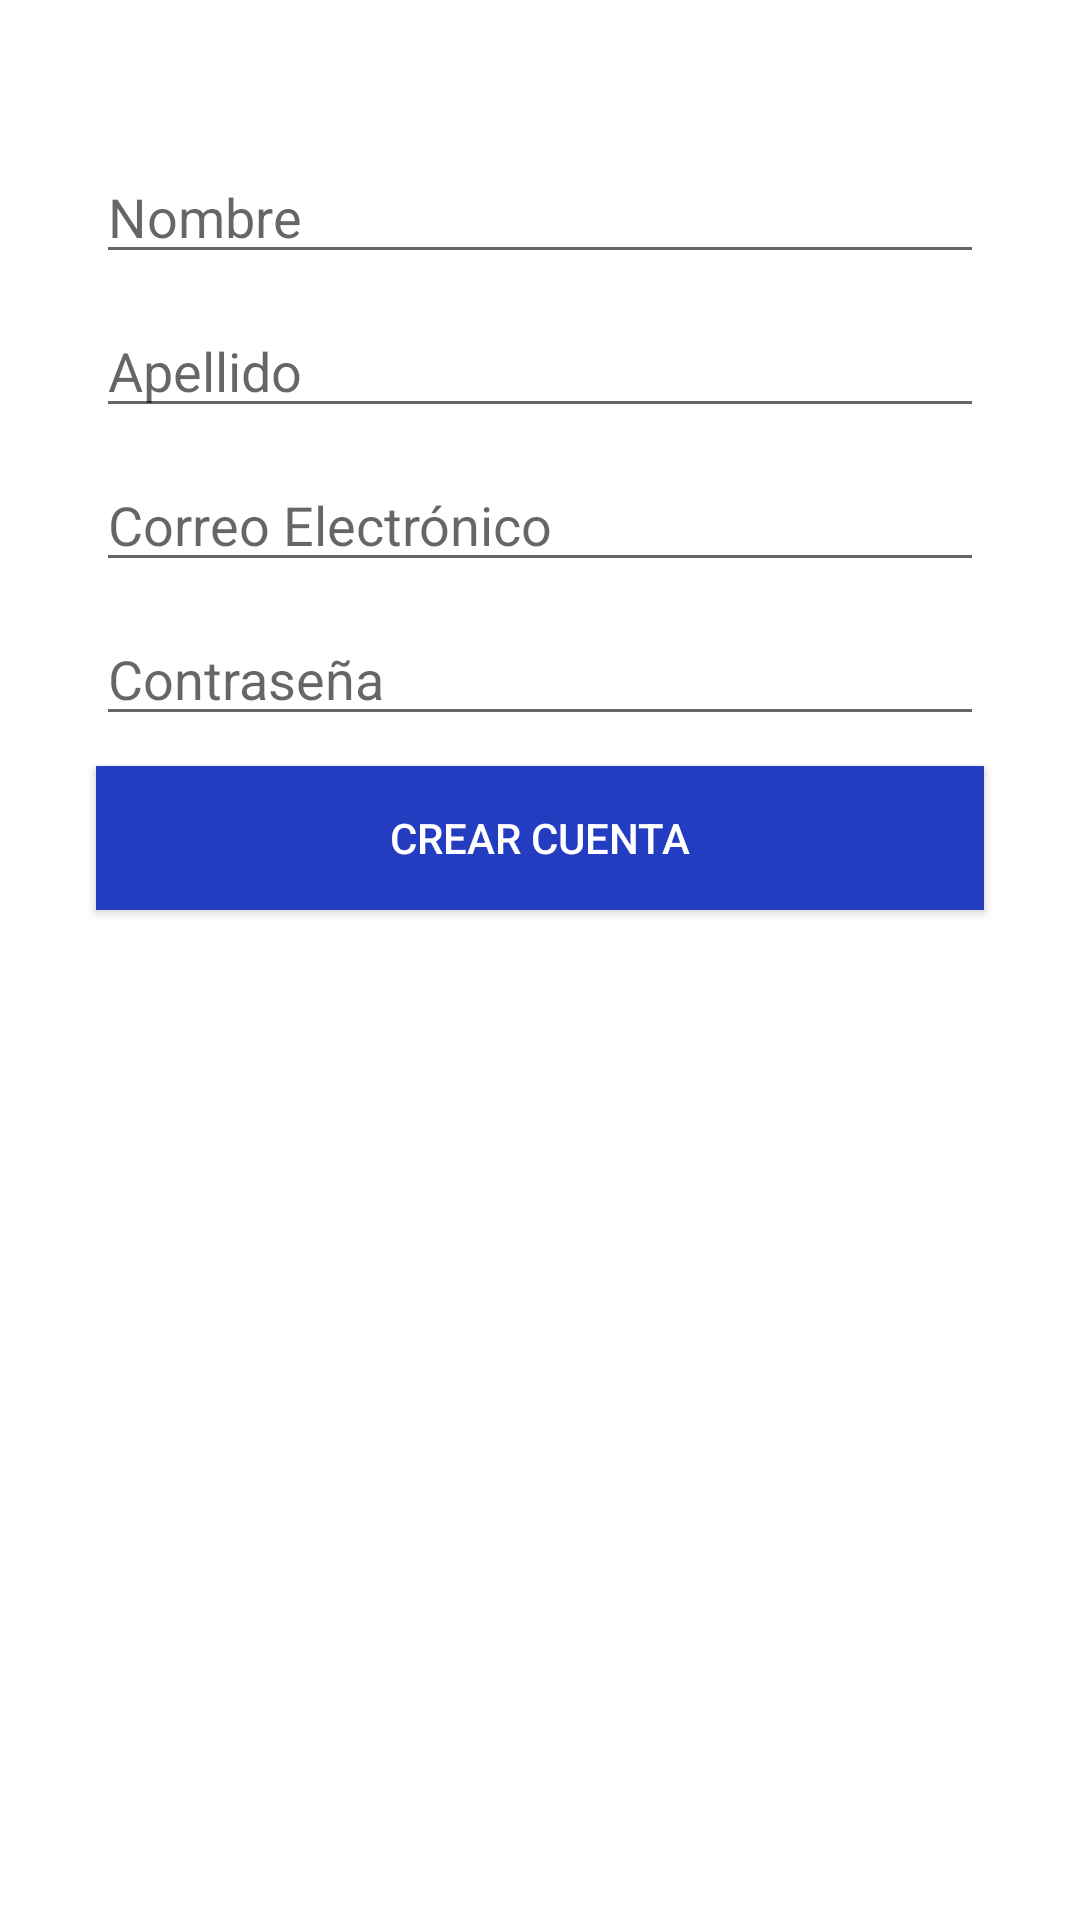

The Android layout XML behind this screen, and the referenced resources:
<!-- AndroidManifest.xml: application theme Theme.AgroEcologico -->
<!-- res/layout/activity_register.xml -->
<?xml version="1.0" encoding="utf-8"?>
<androidx.constraintlayout.widget.ConstraintLayout xmlns:android="http://schemas.android.com/apk/res/android"
    xmlns:app="http://schemas.android.com/apk/res-auto"
    xmlns:tools="http://schemas.android.com/tools"
    android:layout_width="match_parent"
    android:layout_height="match_parent"
    android:background="@color/design_default_color_on_primary"
    tools:context=".RegisterActivity">

    <EditText
        android:id="@+id/txtName"
        android:layout_width="match_parent"
        android:layout_height="wrap_content"
        android:layout_marginStart="32dp"
        android:layout_marginTop="50dp"
        android:layout_marginEnd="32dp"
        android:ems="10"
        android:hint="Nombre"
        android:inputType="textPersonName"
        app:layout_constraintEnd_toEndOf="parent"
        app:layout_constraintHorizontal_bias="0.0"
        app:layout_constraintStart_toStartOf="parent"
        app:layout_constraintTop_toBottomOf="@+id/progressBar" />

    <EditText
        android:id="@+id/txtLastName"
        android:layout_width="match_parent"
        android:layout_height="wrap_content"
        android:layout_marginStart="32dp"
        android:layout_marginTop="10dp"
        android:layout_marginEnd="32dp"
        android:ems="10"
        android:hint="Apellido"
        android:inputType="textPersonName"
        app:layout_constraintEnd_toEndOf="parent"
        app:layout_constraintHorizontal_bias="0.502"
        app:layout_constraintStart_toStartOf="parent"
        app:layout_constraintTop_toBottomOf="@+id/txtName" />

    <EditText
        android:id="@+id/txtEmail"
        android:layout_width="match_parent"
        android:layout_height="wrap_content"
        android:layout_marginStart="32dp"
        android:layout_marginTop="10dp"
        android:layout_marginEnd="32dp"
        android:ems="10"
        android:hint="Correo Electrónico"
        android:inputType="textEmailAddress"
        app:layout_constraintEnd_toEndOf="parent"
        app:layout_constraintHorizontal_bias="0.502"
        app:layout_constraintStart_toStartOf="parent"
        app:layout_constraintTop_toBottomOf="@+id/txtLastName" />

    <EditText
        android:id="@+id/txtPassword"
        android:layout_width="match_parent"
        android:layout_height="wrap_content"
        android:layout_marginStart="32dp"
        android:layout_marginTop="10dp"
        android:layout_marginEnd="32dp"
        android:ems="10"
        android:hint="Contraseña"
        android:inputType="textPassword"
        app:layout_constraintEnd_toEndOf="parent"
        app:layout_constraintStart_toStartOf="parent"
        app:layout_constraintTop_toBottomOf="@+id/txtEmail" />

    <Button
        android:id="@+id/btnRegister"
        android:layout_width="match_parent"
        android:layout_height="wrap_content"
        android:layout_marginStart="32dp"
        android:layout_marginTop="10dp"
        android:layout_marginEnd="32dp"
        android:background="@color/colorTitle"
        android:onClick="register"
        android:text="Crear Cuenta"
        android:textColor="@android:color/white"
        app:layout_constraintEnd_toEndOf="parent"
        app:layout_constraintHorizontal_bias="0.498"
        app:layout_constraintStart_toStartOf="parent"
        app:layout_constraintTop_toBottomOf="@+id/txtPassword" />

    <ProgressBar
        android:id="@+id/progressBar"
        style="?android:attr/progressBarStyleHorizontal"
        android:layout_width="match_parent"
        android:layout_height="wrap_content"
        android:layout_marginStart="32dp"
        android:layout_marginTop="32dp"
        android:layout_marginEnd="32dp"
        android:indeterminate="true"
        android:visibility="gone"
        app:layout_constraintEnd_toEndOf="parent"
        app:layout_constraintHorizontal_bias="0.498"
        app:layout_constraintStart_toStartOf="parent"
        app:layout_constraintTop_toTopOf="parent" />

</androidx.constraintlayout.widget.ConstraintLayout>
<!-- resources referenced by this layout -->
<resources>
  <color name="colorTitle">#243CC0</color>
  <style name="Theme.AgroEcologico" parent="Theme.MaterialComponents.DayNight.DarkActionBar">
          
          <item name="colorPrimary">@color/colorPrimary</item>
          <item name="colorPrimaryVariant">@color/colorPurple200</item>
          <item name="colorOnPrimary">@color/colorWhite</item>
          
          <item name="colorSecondary">@color/colorTeal200</item>
          <item name="colorSecondaryVariant">@color/colorTeal700</item>
          <item name="colorOnSecondary">@color/colorBlack</item>
          
          <item name="android:statusBarColor" tools:targetApi="l">?attr/colorPrimaryVariant</item>
          
      </style>
  <color name="colorPrimary">#FF0A4716</color>
  <color name="colorPurple200">#CE93D8</color>
  <color name="colorWhite">#FFFFFF</color>
  <color name="colorTeal200">#80CBC4</color>
  <color name="colorTeal700">#00796B</color>
  <color name="colorBlack">#000000</color>
</resources>
